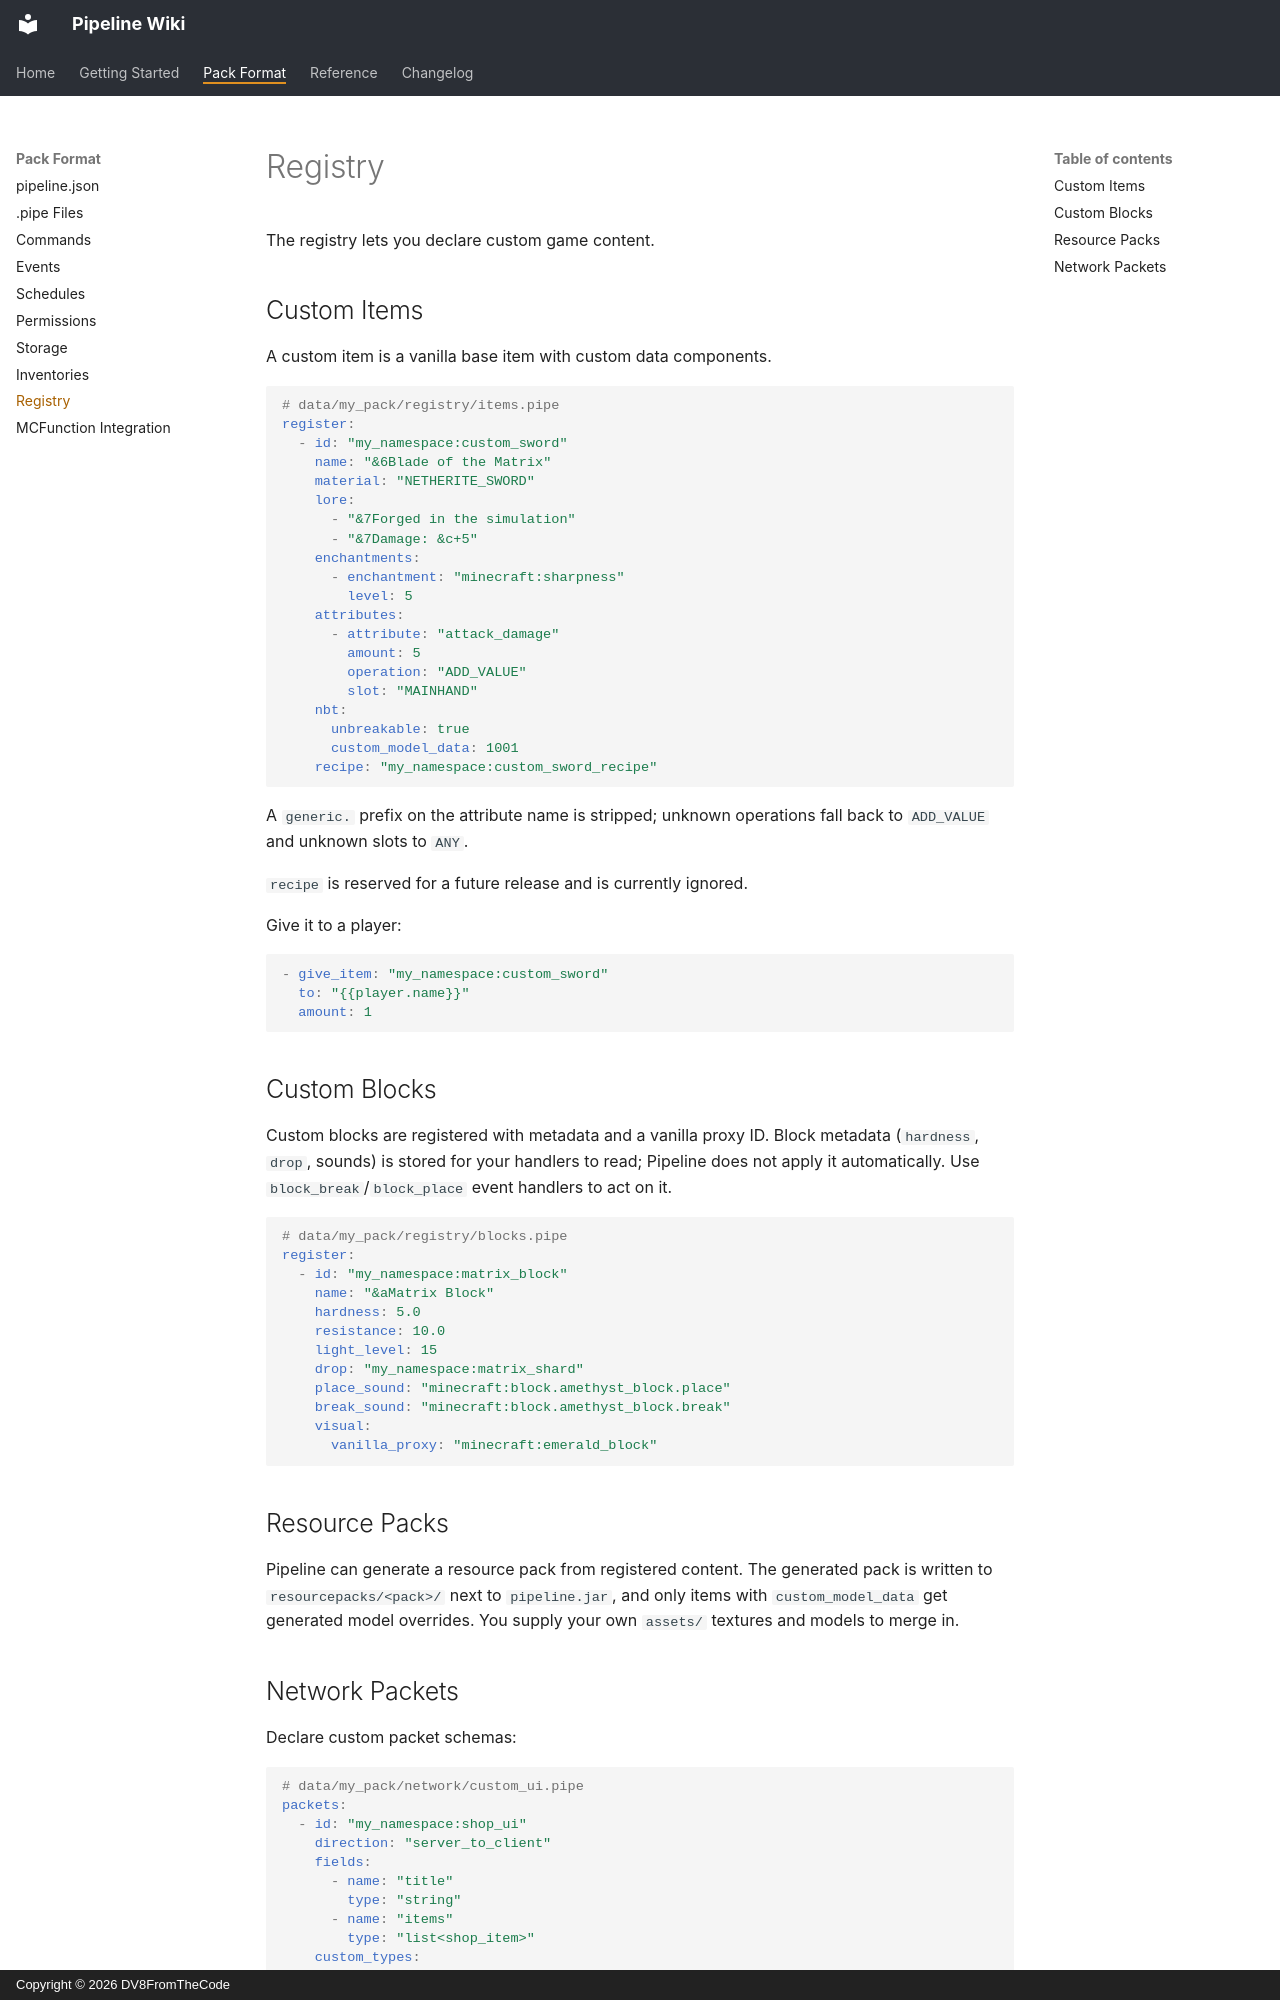

repository: DV8FromTheCode/Pipeline-Wiki · page: pack-format/registry/index.html · generator: mkdocs · copyright: Copyright © 2026 DV8FromTheCode

# Registry

The registry lets you declare custom game content.

## Custom Items

A custom item is a vanilla base item with custom data components.

```yaml
# data/my_pack/registry/items.pipe
register:
  - id: "my_namespace:custom_sword"
    name: "&6Blade of the Matrix"
    material: "NETHERITE_SWORD"
    lore:
      - "&7Forged in the simulation"
      - "&7Damage: &c+5"
    enchantments:
      - enchantment: "minecraft:sharpness"
        level: 5
    attributes:
      - attribute: "attack_damage"
        amount: 5
        operation: "ADD_VALUE"
        slot: "MAINHAND"
    nbt:
      unbreakable: true
      custom_model_data: 1001
    recipe: "my_namespace:custom_sword_recipe"
```

A `generic.` prefix on the attribute name is stripped; unknown operations fall back to `ADD_VALUE` and unknown slots to `ANY`.

`recipe` is reserved for a future release and is currently ignored.

Give it to a player:

```yaml
- give_item: "my_namespace:custom_sword"
  to: "{{player.name}}"
  amount: 1
```

## Custom Blocks

Custom blocks are registered with metadata and a vanilla proxy ID. Block metadata (`hardness`, `drop`, sounds) is stored for your handlers to read; Pipeline does not apply it automatically. Use `block_break`/`block_place` event handlers to act on it.

```yaml
# data/my_pack/registry/blocks.pipe
register:
  - id: "my_namespace:matrix_block"
    name: "&aMatrix Block"
    hardness: 5.0
    resistance: 10.0
    light_level: 15
    drop: "my_namespace:matrix_shard"
    place_sound: "minecraft:block.amethyst_block.place"
    break_sound: "minecraft:block.amethyst_block.break"
    visual:
      vanilla_proxy: "minecraft:emerald_block"
```

## Resource Packs

Pipeline can generate a resource pack from registered content. The generated pack is written to `resourcepacks/<pack>/` next to `pipeline.jar`, and only items with `custom_model_data` get generated model overrides. You supply your own `assets/` textures and models to merge in.
